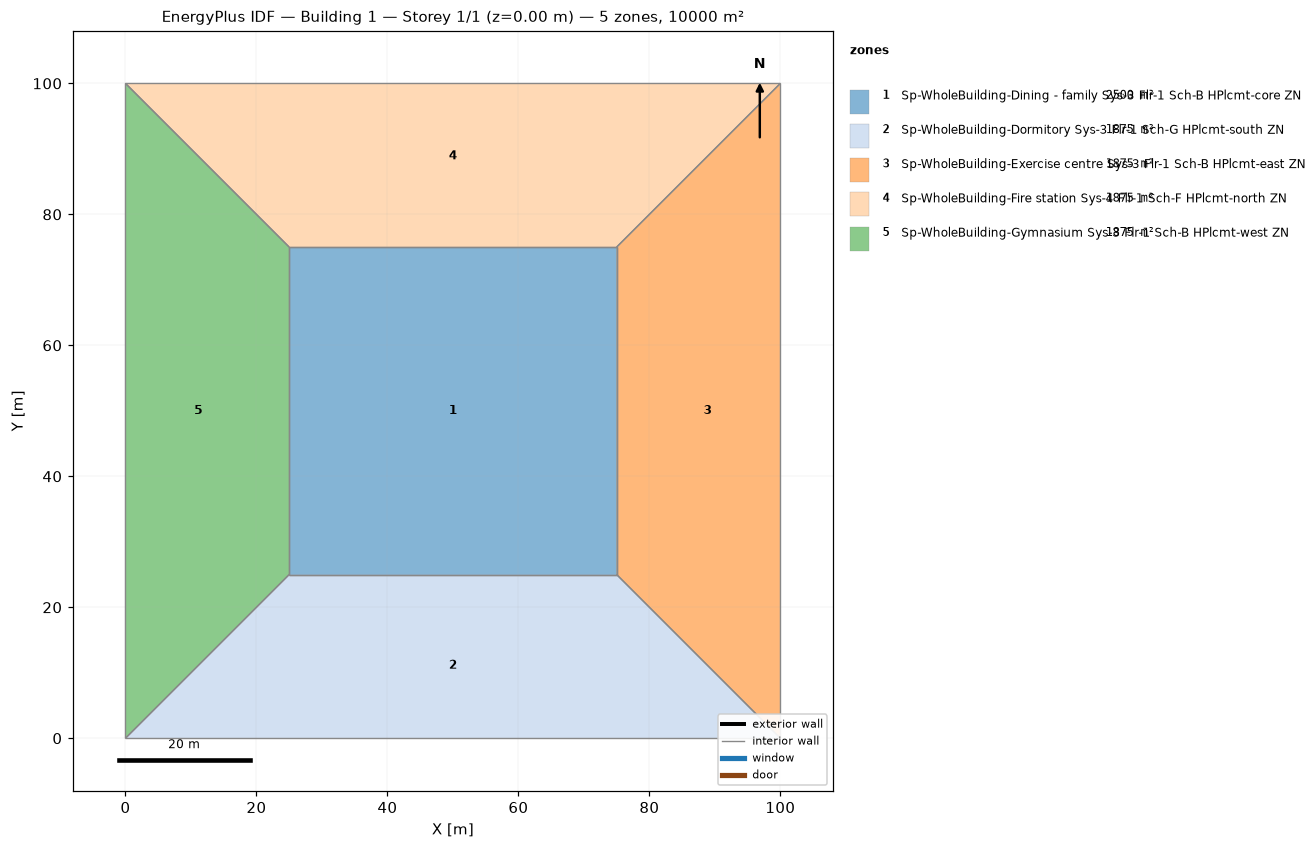
=== STOREY PLAN SPEC (per zone: floor XY polygon, exterior-wall plan segments, windows/doors) ===
zone 1: Sp-WholeBuilding-Dining - family Sys-3 Flr-1 Sch-B HPlcmt-core ZN  (2500.0 m²)
  floor: (25.00, 25.00) (25.00, 75.00) (75.00, 75.00) (75.00, 25.00)
  interior walls: 4
zone 2: Sp-WholeBuilding-Dormitory Sys-3 Flr-1 Sch-G HPlcmt-south ZN  (1875.0 m²)
  floor: (100.00, 0.00) (0.00, 0.00) (25.00, 25.00) (75.00, 25.00)
  interior walls: 4
zone 3: Sp-WholeBuilding-Exercise centre Sys-3 Flr-1 Sch-B HPlcmt-east ZN  (1875.0 m²)
  floor: (100.00, 100.00) (100.00, 0.00) (75.00, 25.00) (75.00, 75.00)
  interior walls: 4
zone 4: Sp-WholeBuilding-Fire station Sys-4 Flr-1 Sch-F HPlcmt-north ZN  (1875.0 m²)
  floor: (0.00, 100.00) (100.00, 100.00) (75.00, 75.00) (25.00, 75.00)
  interior walls: 4
zone 5: Sp-WholeBuilding-Gymnasium Sys-3 Flr-1 Sch-B HPlcmt-west ZN  (1875.0 m²)
  floor: (0.00, 0.00) (0.00, 100.00) (25.00, 75.00) (25.00, 25.00)
  interior walls: 4

=== DERIVED (storey summary) ===
Building: Building 1
Storey: 1 of 1  (floor level z = 0.00 m)
Storey gross floor area: 10000.0 m²
Zones on this storey: 5
  - Sp-WholeBuilding-Dining - family Sys-3 Flr-1 Sch-B HPlcmt-core ZN: floor 2500.0 m²
  - Sp-WholeBuilding-Dormitory Sys-3 Flr-1 Sch-G HPlcmt-south ZN: floor 1875.0 m²
  - Sp-WholeBuilding-Exercise centre Sys-3 Flr-1 Sch-B HPlcmt-east ZN: floor 1875.0 m²
  - Sp-WholeBuilding-Fire station Sys-4 Flr-1 Sch-F HPlcmt-north ZN: floor 1875.0 m²
  - Sp-WholeBuilding-Gymnasium Sys-3 Flr-1 Sch-B HPlcmt-west ZN: floor 1875.0 m²
Zone adjacency (shared interzone walls):
  - Sp-WholeBuilding-Dining - family Sys-3 Flr-1 Sch-B HPlcmt-core ZN ↔ Sp-WholeBuilding-Dormitory Sys-3 Flr-1 Sch-G HPlcmt-south ZN
  - Sp-WholeBuilding-Dining - family Sys-3 Flr-1 Sch-B HPlcmt-core ZN ↔ Sp-WholeBuilding-Exercise centre Sys-3 Flr-1 Sch-B HPlcmt-east ZN
  - Sp-WholeBuilding-Dining - family Sys-3 Flr-1 Sch-B HPlcmt-core ZN ↔ Sp-WholeBuilding-Fire station Sys-4 Flr-1 Sch-F HPlcmt-north ZN
  - Sp-WholeBuilding-Dining - family Sys-3 Flr-1 Sch-B HPlcmt-core ZN ↔ Sp-WholeBuilding-Gymnasium Sys-3 Flr-1 Sch-B HPlcmt-west ZN
  - Sp-WholeBuilding-Dormitory Sys-3 Flr-1 Sch-G HPlcmt-south ZN ↔ Sp-WholeBuilding-Exercise centre Sys-3 Flr-1 Sch-B HPlcmt-east ZN
  - Sp-WholeBuilding-Dormitory Sys-3 Flr-1 Sch-G HPlcmt-south ZN ↔ Sp-WholeBuilding-Gymnasium Sys-3 Flr-1 Sch-B HPlcmt-west ZN
  - Sp-WholeBuilding-Exercise centre Sys-3 Flr-1 Sch-B HPlcmt-east ZN ↔ Sp-WholeBuilding-Fire station Sys-4 Flr-1 Sch-F HPlcmt-north ZN
  - Sp-WholeBuilding-Fire station Sys-4 Flr-1 Sch-F HPlcmt-north ZN ↔ Sp-WholeBuilding-Gymnasium Sys-3 Flr-1 Sch-B HPlcmt-west ZN